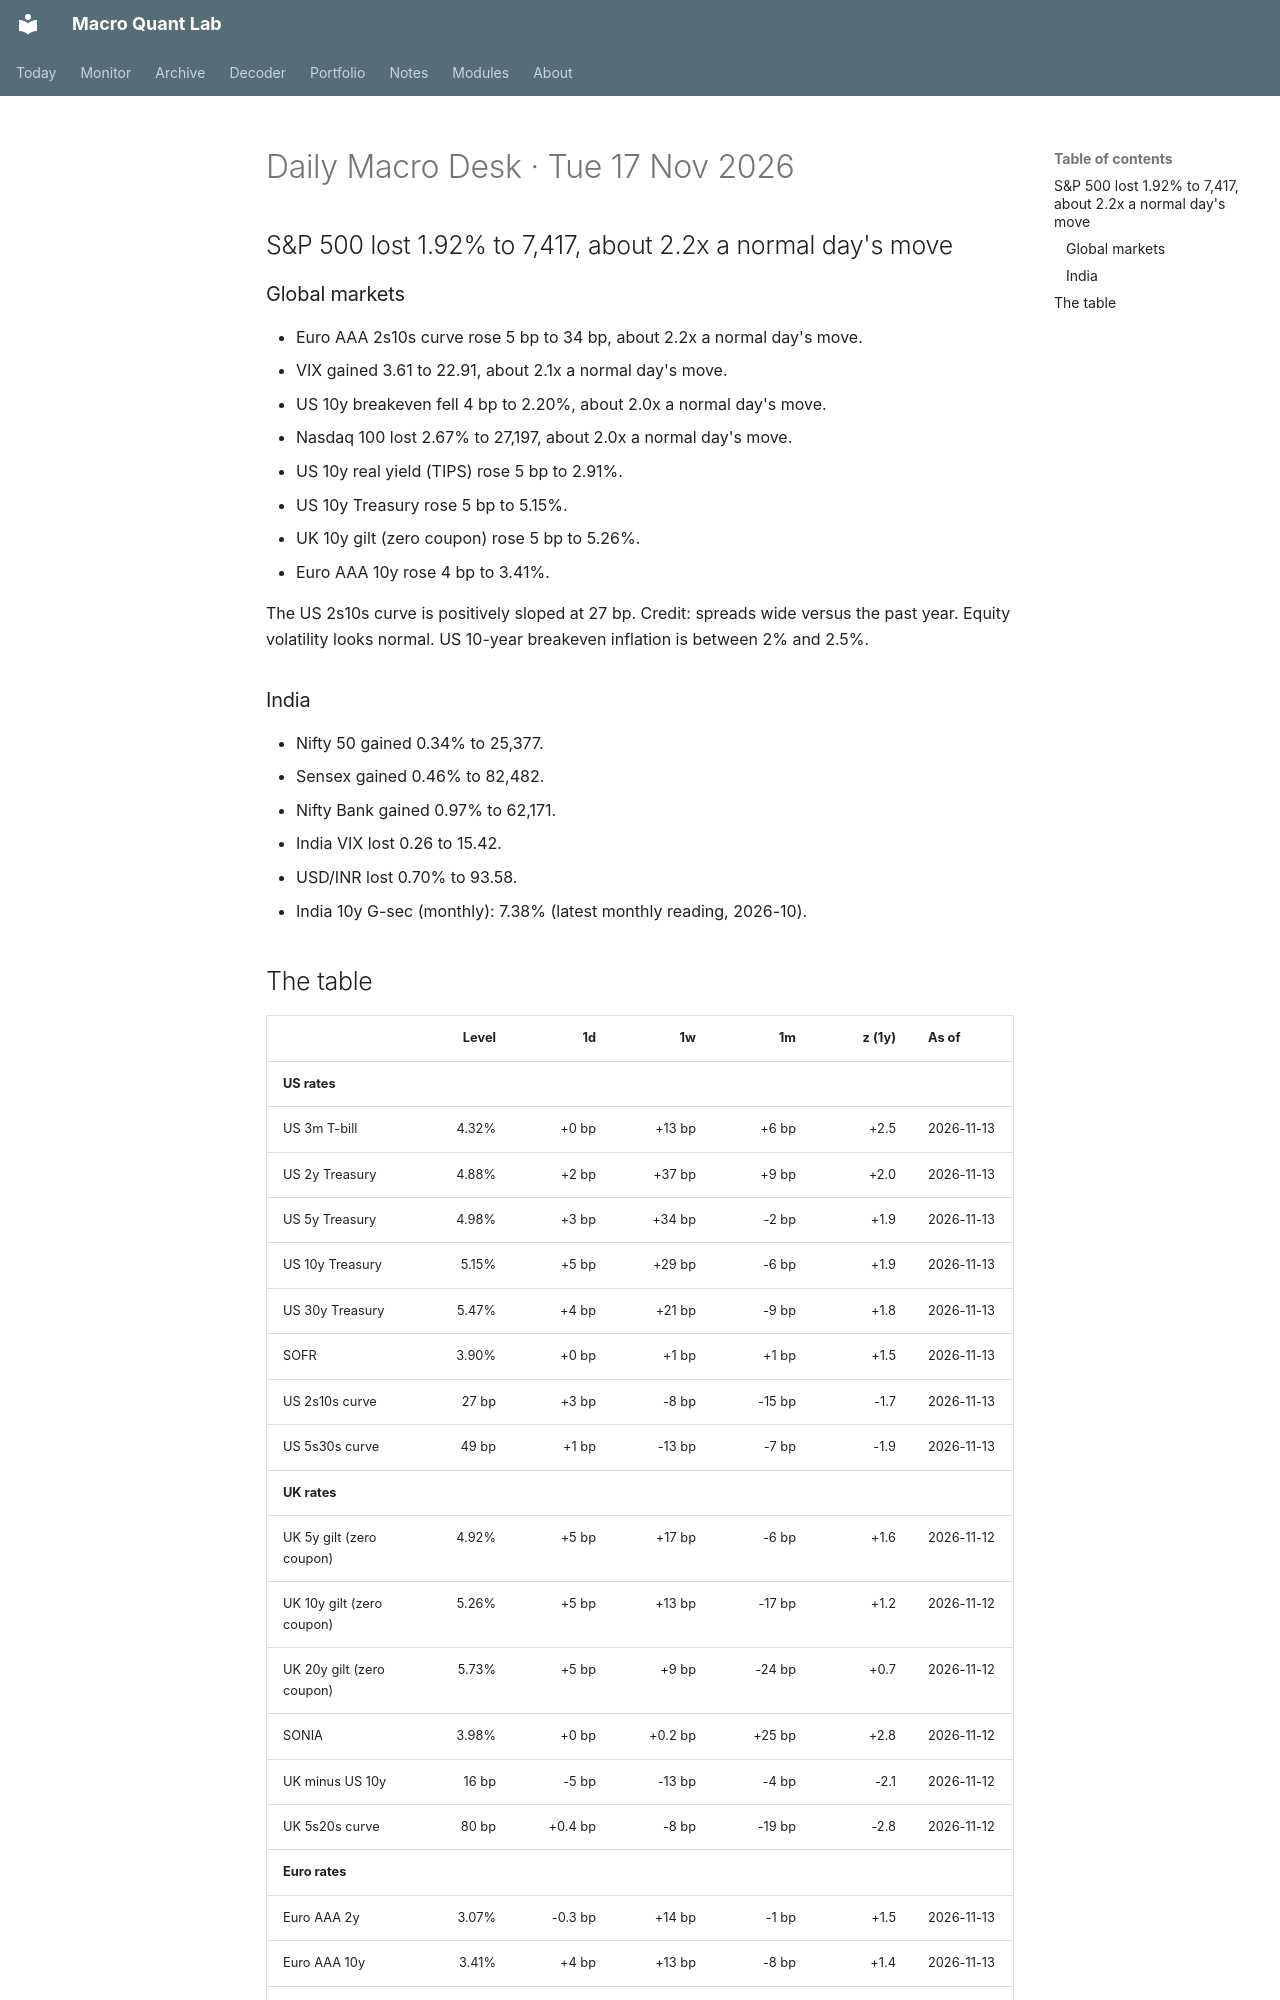

repository: Oblivion783/macro-quant-lab · page: brief/2026-11-17/index.html · generator: mkdocs

# Daily Macro Desk · Tue 17 Nov 2026

## S&P 500 lost 1.92% to 7,417, about 2.2x a normal day's move

### Global markets

- Euro AAA 2s10s curve rose 5 bp to 34 bp, about 2.2x a normal day's move.
- VIX gained 3.61 to 22.91, about 2.1x a normal day's move.
- US 10y breakeven fell 4 bp to 2.20%, about 2.0x a normal day's move.
- Nasdaq 100 lost 2.67% to 27,197, about 2.0x a normal day's move.
- US 10y real yield (TIPS) rose 5 bp to 2.91%.
- US 10y Treasury rose 5 bp to 5.15%.
- UK 10y gilt (zero coupon) rose 5 bp to 5.26%.
- Euro AAA 10y rose 4 bp to 3.41%.

The US 2s10s curve is positively sloped at 27 bp. Credit: spreads wide versus the past year. Equity volatility looks normal. US 10-year breakeven inflation is between 2% and 2.5%.

### India

- Nifty 50 gained 0.34% to 25,377.
- Sensex gained 0.46% to 82,482.
- Nifty Bank gained 0.97% to 62,171.
- India VIX lost 0.26 to 15.42.
- USD/INR lost 0.70% to 93.58.
- India 10y G-sec (monthly): 7.38% (latest monthly reading, 2026-10).
